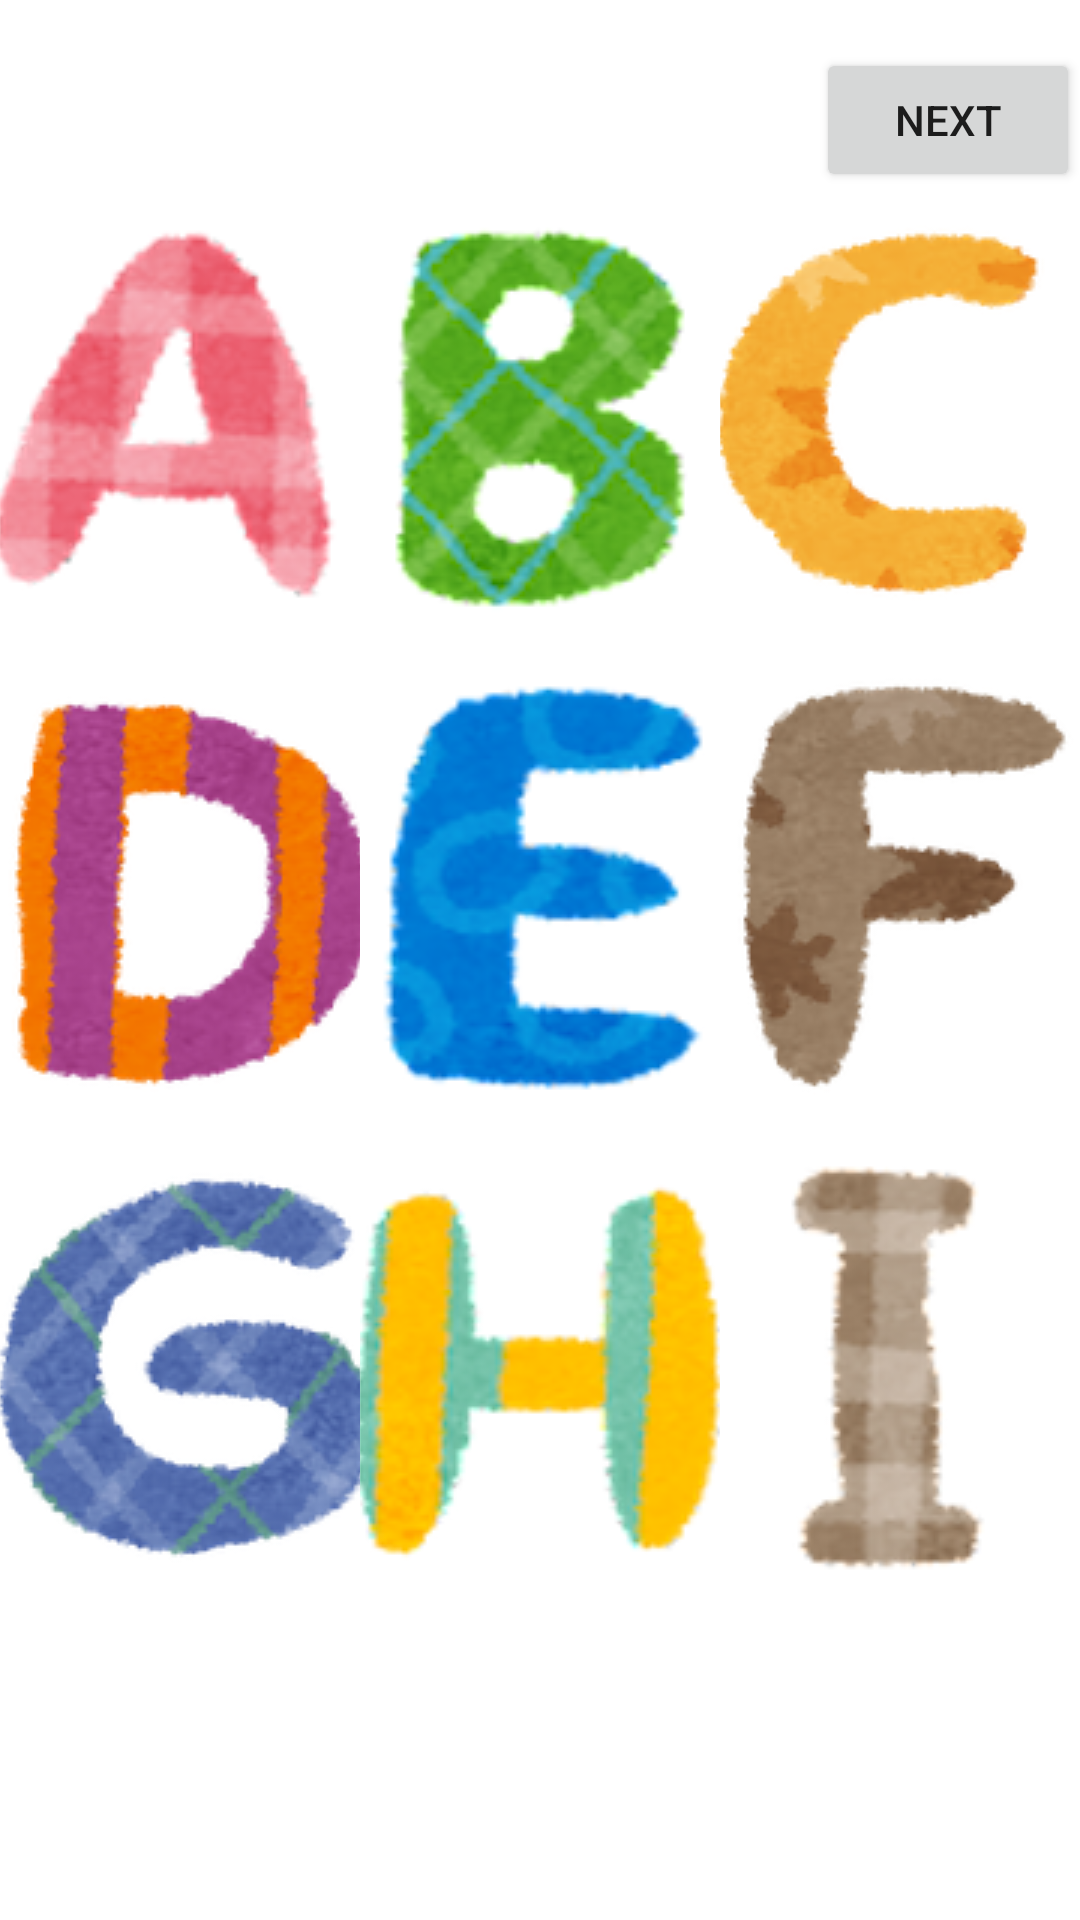

The Android layout XML behind this screen, and the referenced resources:
<!-- AndroidManifest.xml: application theme Theme.TipABC3 -->
<!-- res/layout/activity_main.xml -->
<?xml version="1.0" encoding="utf-8"?>
<RelativeLayout xmlns:android="http://schemas.android.com/apk/res/android"
    xmlns:tools="http://schemas.android.com/tools"
    android:layout_width="match_parent"
    android:layout_height="match_parent"
    tools:context=".MainActivity">

    <Button
        android:id="@+id/button"
        android:layout_width="wrap_content"
        android:layout_height="wrap_content"
        android:text="next"
        android:layout_marginTop="16dp"
        android:layout_alignParentEnd="true" />

    <LinearLayout
        android:id="@+id/linear1"
        android:layout_width="match_parent"
        android:layout_height="wrap_content"
        android:layout_below="@id/button"
        android:orientation="horizontal">

        <ImageButton
            android:id="@+id/button1"
            android:layout_width="0dp"
            android:layout_height="match_parent"
            android:layout_weight="1"
            android:background="@android:color/transparent"
            android:src="@drawable/square_a"  />

        <ImageButton
            android:id="@+id/button2"
            android:layout_width="0dp"
            android:layout_height="match_parent"
            android:layout_weight="1"
            android:background="@android:color/transparent"
            android:src="@drawable/square_b"  />

        <ImageButton
            android:id="@+id/button3"
            android:layout_width="0dp"
            android:layout_height="match_parent"
            android:layout_weight="1"
            android:background="@android:color/transparent"
            android:src="@drawable/square_c" />

    </LinearLayout>

    
    <LinearLayout
        android:layout_below="@+id/linear1"
        android:id="@+id/linear2"
        android:layout_width="match_parent"
        android:layout_height="wrap_content"
        android:layout_marginTop="8dp"
        android:orientation="horizontal"
        tools:ignore="NotSibling">

        <ImageButton
            android:id="@+id/button4"
            android:layout_width="0dp"
            android:layout_height="wrap_content"
            android:layout_weight="1"
            android:background="@android:color/transparent"
            android:src="@drawable/square_d" />

        <ImageButton
            android:id="@+id/button5"
            android:layout_width="0dp"
            android:layout_height="wrap_content"
            android:layout_weight="1"
            android:background="@android:color/transparent"
            android:src="@drawable/square_e"  />

        <ImageButton
            android:id="@+id/button6"
            android:layout_width="0dp"
            android:layout_height="wrap_content"
            android:layout_weight="1"
            android:background="@android:color/transparent"
            android:src="@drawable/square_f"  />

    </LinearLayout>

    
    <LinearLayout
        android:layout_below="@id/linear2"
        android:id="@+id/linear3"
        android:layout_width="match_parent"
        android:layout_height="wrap_content"
        android:layout_marginTop="8dp"
        android:orientation="horizontal"
        tools:ignore="NotSibling">

        <ImageButton
            android:id="@+id/button7"
            android:layout_width="0dp"
            android:layout_height="wrap_content"
            android:layout_weight="1"
            android:background="@android:color/transparent"
            android:src="@drawable/square_g" />

        <ImageButton
            android:id="@+id/button8"
            android:layout_width="0dp"
            android:layout_height="wrap_content"
            android:layout_weight="1"
            android:background="@android:color/transparent"
            android:src="@drawable/square_h"  />

        <ImageButton
            android:id="@+id/button9"
            android:layout_width="0dp"
            android:layout_height="wrap_content"
            android:layout_weight="1"
            android:background="@android:color/transparent"
            android:src="@drawable/square_i"  />

    </LinearLayout>

    
    <ImageView
        android:id="@+id/imageView"
        android:layout_width="wrap_content"
        android:layout_height="wrap_content"
        android:layout_below="@id/linear3"
        android:layout_centerHorizontal="true"

        tools:ignore="NotSibling" />

</RelativeLayout>
<!-- resources referenced by this layout -->
<resources>
  <!-- drawable square_a: png bitmap (drawable, 20729 bytes) -->
  <!-- drawable square_b: png bitmap (drawable, 28013 bytes) -->
  <!-- drawable square_c: png bitmap (drawable, 17941 bytes) -->
  <!-- drawable square_d: png bitmap (drawable, 27774 bytes) -->
  <!-- drawable square_e: png bitmap (drawable, 21041 bytes) -->
  <!-- drawable square_f: png bitmap (drawable, 19549 bytes) -->
  <!-- drawable square_g: png bitmap (drawable, 29025 bytes) -->
  <!-- drawable square_h: png bitmap (drawable, 22896 bytes) -->
  <!-- drawable square_i: png bitmap (drawable, 15385 bytes) -->
  <style name="Theme.TipABC3" parent="Theme.MaterialComponents.DayNight.DarkActionBar">
          
          <item name="colorPrimary">@color/purple_500</item>
          <item name="colorPrimaryVariant">@color/purple_700</item>
          <item name="colorOnPrimary">@color/white</item>
          
          <item name="colorSecondary">@color/teal_200</item>
          <item name="colorSecondaryVariant">@color/teal_700</item>
          <item name="colorOnSecondary">@color/black</item>
          
          <item name="android:statusBarColor">?attr/colorPrimaryVariant</item>
          
      </style>
  <!-- not gathered from this repository: default colours our renderer supplied (Android Studio template values) -->
  <color name="purple_500">#FF6200EE</color>
  <color name="purple_700">#FF3700B3</color>
  <color name="teal_200">#FF03DAC5</color>
  <color name="teal_700">#FF018786</color>
  <color name="black">#FF000000</color>
  <color name="white">#FFFFFFFF</color>
</resources>
